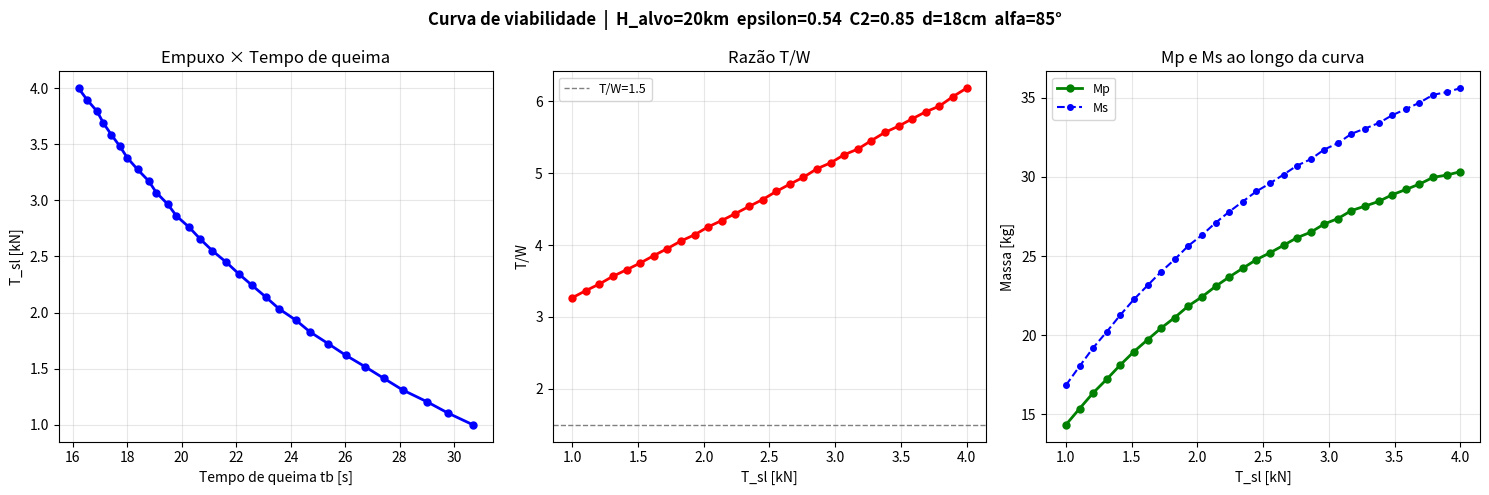
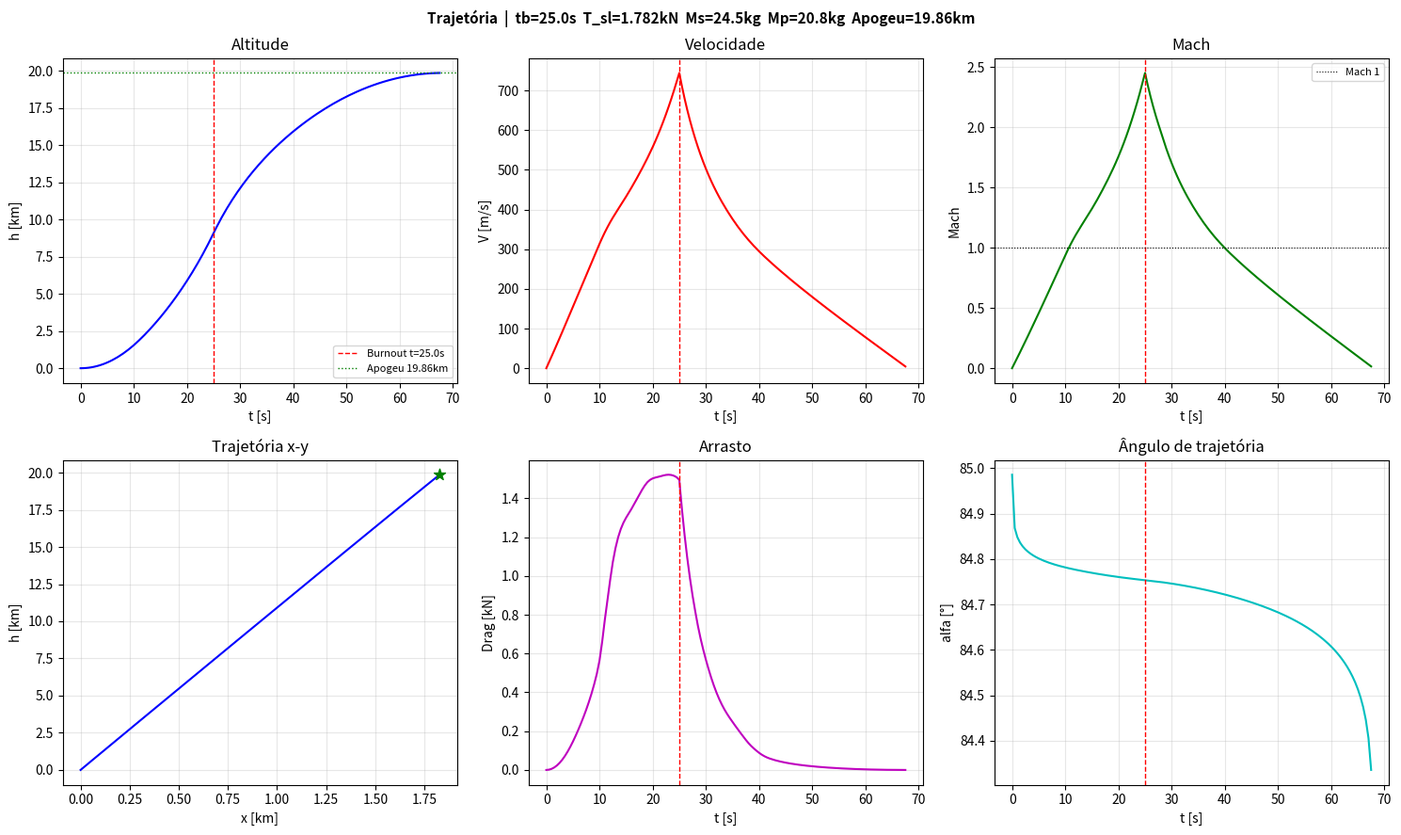

Recreate these plots in Python, in order.
# ── Parâmetros fixos ────────────────────────────────────────────────────
epsilon     = 0.54                   # [-]  fração estrutural = Ms / M0
                                     #      (0.54 equivale à planilha original)
                                     #      valores típicos: 0.20 – 0.55
c0          = 2138.58                # [m/s] velocidade de exaustão (Isp × g)
d_cm        = 18.0                   # [cm]  diâmetro da fuselagem
Au          = 0.015751955874864804   # [m²]  área de saída do bocal
alfa0       = 85.0                   # [°]   ângulo de lançamento
H_target_km = 20.0                   # [km]  altitude alvo

# Range da curva T_sl × tb
Tsl_min_kN = 1.0
Tsl_max_kN = 4.0
n_pontos   = 30


import numpy as np, math, matplotlib.pyplot as plt
from scipy.interpolate import CubicSpline
from scipy.optimize import brentq

PI=math.pi; ATM=101300.0; g=9.81; R=287.0; GAMMA=1.4; rad=PI/180; k=g/R
Temp0=288.15; lam1=-0.0065; Temp1=216.65; Temp2=Temp1
lam3=0.001; Temp3=Temp2+lam3*12000; lam4=0.0028; Temp4=Temp3+lam4*15000

def Tz(z):
    if   z<=11000: return Temp0+lam1*z
    elif z<=20000: return Temp1
    elif z<=32000: return Temp2+lam3*(z-20000)
    elif z<=47000: return Temp3+lam4*(z-32000)
    else:          return Temp4

def pdiz(z):
    if z<=11000:   pz=(Tz(z)/Temp0)**(-k/lam1)
    elif z<=20000: A=(1/lam1)*math.log(Temp1/Temp0);            pz=math.exp(-k*(A+(z-11000)/Temp1))
    elif z<=32000: A=(1/lam1)*math.log(Temp1/Temp0)+9000/Temp1; pz=math.exp(-k*(A+math.log(Tz(z)/Temp2)/lam3))
    elif z<=47000: A=(1/lam1)*math.log(Temp1/Temp0)+9000/Temp1+(1/lam3)*math.log(Temp3/Temp2); pz=math.exp(-k*(A+math.log(Tz(z)/Temp3)/lam4))
    else:          pz=1e-10
    return pz*ATM

def rodiz(z): return pdiz(z)/Tz(z)/R

_M=np.array([0.0834,0.4964,0.875,0.9438,0.9954,1.0297,1.0813,1.1329,1.3738,1.6492,
             1.8557,2.0795,2.3204,2.5786,2.8712,3.1638,3.4736,3.8178,4.1792,4.5406,
             4.9193,5.2807,5.6765,6.0895,6.5025,6.9156,7.3114,7.7244,8.1374,8.5504,
             8.9635,9.3937,9.8067,10.2025,10.736,11.1662,11.5792,12.0095,12.4225])
_C=np.array([0.40382,0.40385,0.40735,0.43164,0.47502,0.50972,0.55310,0.59648,0.61905,
             0.58784,0.54969,0.51327,0.47859,0.44391,0.41097,0.38150,0.35376,0.32950,
             0.30697,0.28618,0.26886,0.25501,0.24116,0.23078,0.22214,0.21523,0.21006,
             0.20141,0.19624,0.18933,0.18416,0.18072,0.17728,0.17211,0.16868,0.16698,
             0.16354,0.16184,0.16013])
_spl=CubicSpline(_M,_C,bc_type='natural')
def splineV(m): return float(_spl(m))

# ── Integrador Heun dt=0.01s (exato do VBA) ─────────────────────────────
def run_trajectory(ms, tb, C2, save_every=50):
    """
    Retorna dict com arrays (t, h, V, Mach, Drag, alfa, Cd, ag)
    e escalares (y_bo, V_bo, alfa_bo, y_apo, x_apo).
    save_every=50 => salva a cada 0.5s (como a planilha).
    """
    DT=0.01; f=C2; F0=f*ms*c0/tb
    Aref=PI/4*(d_cm/100)**2
    t=0.0; ya=0.0; xa=0.0; alfaa=alfa0; Va=0.0
    ts=[]; hs=[]; Vs=[]; Machs=[]; Drags=[]; alfas=[]; Cds=[]; ags=[]; xs=[]
    step=0

    # Boost
    while t<=tb:
        frac=1.0+f*(1.0-t/tb)
        ro=rodiz(ya); Ma=Va/math.sqrt(GAMMA*R*Tz(ya)) if Va>0 else 0
        Cda=splineV(Ma); dP=ATM-pdiz(ya); c=c0*(1.0+Au*dP/F0)
        aga=c*f/(tb*frac*g)-0.5*ro*Va**2*(Aref*Cda/ms/g/frac)-math.sin(alfaa*rad)
        dVdt=aga*g; dadt=-math.cos(alfaa*rad)*g/Va if Va!=0 else 0
        dydt=Va*math.sin(alfaa*rad); dxdt=Va*math.cos(alfaa*rad)
        V1=Va+dVdt*DT; a1=alfaa+dadt*DT; y1=max(ya+dydt*DT,0); x1=xa+dxdt*DT
        ro=rodiz(y1); Ma1=V1/math.sqrt(GAMMA*R*Tz(y1)) if V1>0 else 0
        Cd1=splineV(Ma1); dP=ATM-pdiz(y1); c=c0*(1.0+Au*dP/F0)
        ag1=c*f/(tb*frac*g)-0.5*ro*V1**2*(Aref*Cd1/ms/g/frac)-math.sin(a1*rad)
        dVdt1=ag1*g; dadt1=-math.cos(a1*rad)*g/V1 if V1!=0 else 0
        Va+=0.5*(dVdt+dVdt1)*DT; alfaa+=0.5*(dadt+dadt1)*DT
        ya+=0.5*(dydt+V1*math.sin(a1*rad))*DT; xa+=0.5*(dxdt+V1*math.cos(a1*rad))*DT
        if step%save_every==0:
            ro2=rodiz(ya); Ma2=Va/math.sqrt(GAMMA*R*Tz(ya)) if Va>0 else 0
            Cd2=splineV(Ma2)
            ts.append(t); hs.append(ya); Vs.append(Va); Machs.append(Ma2)
            Drags.append(0.5*ro2*Cd2*Aref*Va**2); alfas.append(alfaa)
            Cds.append(Cd2); ags.append(aga); xs.append(xa)
        t+=DT; step+=1

    y_bo=ya; V_bo=Va; alfa_bo=alfaa; x_bo=xa

    # Coast
    while Va>=0:
        ro=rodiz(ya); Ma=Va/math.sqrt(GAMMA*R*Tz(ya)) if Va>0 else 0
        Cda=splineV(Ma); aga=-0.5*ro*Va**2*(Aref*Cda/ms/g)-math.sin(alfaa*rad)
        dVdt=aga*g; dadt=-math.cos(alfaa*rad)*g/Va if Va!=0 else 0
        dydt=Va*math.sin(alfaa*rad); dxdt=Va*math.cos(alfaa*rad)
        V1=Va+dVdt*DT; a1=alfaa+dadt*DT; y1=ya+dydt*DT; x1=xa+dxdt*DT
        ro=rodiz(y1); Ma1=V1/math.sqrt(GAMMA*R*Tz(y1)) if V1>0 else 0
        Cd1=splineV(Ma1); ag1=-0.5*ro*V1**2*(Aref*Cd1/ms/g)-math.sin(a1*rad)
        dVdt1=ag1*g; dadt1=-math.cos(a1*rad)*g/V1 if V1!=0 else 0
        Va+=0.5*(dVdt+dVdt1)*DT; alfaa+=0.5*(dadt+dadt1)*DT
        ya+=0.5*(dydt+V1*math.sin(a1*rad))*DT; xa+=0.5*(dxdt+V1*math.cos(a1*rad))*DT
        if step%save_every==0:
            ro2=rodiz(ya); Ma2=Va/math.sqrt(GAMMA*R*Tz(ya)) if Va>0 else 0
            Cd2=splineV(Ma2)
            ts.append(t); hs.append(ya); Vs.append(Va); Machs.append(Ma2)
            Drags.append(0.5*ro2*Cd2*Aref*Va**2); alfas.append(alfaa)
            Cds.append(Cd2); ags.append(aga); xs.append(xa)
        t+=DT; step+=1

    return dict(t=np.array(ts), h=np.array(hs), V=np.array(Vs),
                Mach=np.array(Machs), Drag=np.array(Drags),
                alfa=np.array(alfas), Cd=np.array(Cds), ag=np.array(ags),
                x=np.array(xs),
                y_bo=y_bo, V_bo=V_bo, alfa_bo=alfa_bo,
                y_apo=ya, x_apo=xa)

# ── Variante rápida (dt=0.1) para a curva ────────────────────────────────
def apogeu_rapido(ms, tb, C2):
    DT=0.1; f=C2; F0=f*ms*c0/tb
    Aref=PI/4*(d_cm/100)**2
    t=0.0; ya=0.0; xa=0.0; alfaa=alfa0; Va=0.0
    while t<=tb:
        frac=1.0+f*(1.0-t/tb)
        ro=rodiz(ya); Ma=Va/math.sqrt(GAMMA*R*Tz(ya)) if Va>0 else 0
        Cda=splineV(Ma); dP=ATM-pdiz(ya); c=c0*(1.0+Au*dP/F0)
        aga=c*f/(tb*frac*g)-0.5*ro*Va**2*(Aref*Cda/ms/g/frac)-math.sin(alfaa*rad)
        dVdt=aga*g; dadt=-math.cos(alfaa*rad)*g/Va if Va!=0 else 0
        dydt=Va*math.sin(alfaa*rad); dxdt=Va*math.cos(alfaa*rad)
        V1=Va+dVdt*DT; a1=alfaa+dadt*DT; y1=max(ya+dydt*DT,0); x1=xa+dxdt*DT
        ro=rodiz(y1); Ma1=V1/math.sqrt(GAMMA*R*Tz(y1)) if V1>0 else 0
        Cd1=splineV(Ma1); dP=ATM-pdiz(y1); c=c0*(1.0+Au*dP/F0)
        ag1=c*f/(tb*frac*g)-0.5*ro*V1**2*(Aref*Cd1/ms/g/frac)-math.sin(a1*rad)
        dVdt1=ag1*g; dadt1=-math.cos(a1*rad)*g/V1 if V1!=0 else 0
        Va+=0.5*(dVdt+dVdt1)*DT; alfaa+=0.5*(dadt+dadt1)*DT
        ya+=0.5*(dydt+V1*math.sin(a1*rad))*DT; xa+=0.5*(dxdt+V1*math.cos(a1*rad))*DT
        t+=DT
    guard=0
    while Va>=0 and guard<100000:
        ro=rodiz(ya); Ma=Va/math.sqrt(GAMMA*R*Tz(ya)) if Va>0 else 0
        Cda=splineV(Ma); aga=-0.5*ro*Va**2*(Aref*Cda/ms/g)-math.sin(alfaa*rad)
        dVdt=aga*g; dadt=-math.cos(alfaa*rad)*g/Va if Va!=0 else 0
        dydt=Va*math.sin(alfaa*rad)
        V1=Va+dVdt*DT; a1=alfaa+dadt*DT; y1=ya+dydt*DT
        ro=rodiz(y1); Ma1=V1/math.sqrt(GAMMA*R*Tz(y1)) if V1>0 else 0
        Cd1=splineV(Ma1); ag1=-0.5*ro*V1**2*(Aref*Cd1/ms/g)-math.sin(a1*rad)
        dVdt1=ag1*g; dadt1=-math.cos(a1*rad)*g/V1 if V1!=0 else 0
        Va+=0.5*(dVdt+dVdt1)*DT; alfaa+=0.5*(dadt+dadt1)*DT
        ya+=0.5*(dydt+V1*math.sin(a1*rad))*DT
        guard+=1
    return ya

print("Física carregada.")


H_target = H_target_km * 1000.0
TB_SCAN  = np.concatenate([np.linspace(0.5, 10, 20), np.linspace(10, 60, 30)])

# Com epsilon fixo: C2 = (1-epsilon)/epsilon  (constante)
# Ms escala com Mp: Ms = epsilon * Mp / (1 - epsilon)
C2_eps = (1 - epsilon) / epsilon

curve_Tsl=[]; curve_tb=[]; curve_TW=[]; curve_C2=[]; curve_Mp=[]; curve_Ms=[]

print(f"Calculando curva — H_alvo={H_target_km}km  epsilon={epsilon:.3f}  C2={C2_eps:.3f}  (aguarde...)\n")
print(f"  {'T_sl[kN]':>9}  {'tb[s]':>7}  {'Mp[kg]':>7}  {'Ms[kg]':>7}  {'M0[kg]':>7}  {'T/W':>6}")
print("  " + "-"*55)

for Tsl in np.linspace(Tsl_min_kN, Tsl_max_kN, n_pontos)*1000:
    # Para cada ponto (Tsl, tb): Mp = Tsl*tb/c0, Ms = epsilon*Mp/(1-epsilon)
    # T/W > 1: Tsl > M0*g = Mp/(1-epsilon)*g => tb < c0*(1-epsilon)/g
    tb_tw1 = c0*(1-epsilon)/g * 0.99
    if tb_tw1 <= 1.0: continue

    # Varredura grossa — localiza o PRIMEIRO cruzamento
    tb_lo=tb_hi=apo_prev=None
    for tb in TB_SCAN:
        if tb >= tb_tw1: break
        Mp_t = Tsl*tb/c0
        Ms_t = epsilon*Mp_t/(1-epsilon)
        try:
            apo = apogeu_rapido(Ms_t, tb, C2_eps)
        except Exception:
            break
        if apo_prev is not None and (apo_prev-H_target)*(apo-H_target)<0:
            idx = list(TB_SCAN).index(tb)
            tb_lo=TB_SCAN[idx-1]; tb_hi=tb
            break
        apo_prev = apo

    if tb_lo is None: continue

    try:
        def residuo(tb):
            Mp_t = Tsl*tb/c0
            Ms_t = epsilon*Mp_t/(1-epsilon)
            return apogeu_rapido(Ms_t, tb, C2_eps) - H_target

        tb_sol = brentq(residuo, tb_lo, tb_hi, xtol=0.05)
        Mp_sol = Tsl*tb_sol/c0
        Ms_sol = epsilon*Mp_sol/(1-epsilon)
        M0_sol = Mp_sol + Ms_sol
        TW_sol = Tsl/(M0_sol*g)
        curve_Tsl.append(Tsl/1000); curve_tb.append(tb_sol)
        curve_TW.append(TW_sol); curve_C2.append(C2_eps)
        curve_Mp.append(Mp_sol); curve_Ms.append(Ms_sol)
        print(f"  {Tsl/1000:>9.3f}  {tb_sol:>7.2f}  {Mp_sol:>7.3f}  "
              f"{Ms_sol:>7.3f}  {M0_sol:>7.3f}  {TW_sol:>6.2f}")
    except Exception:
        pass

print(f"\n{len(curve_Tsl)} pontos na curva.")

# Plot
fig, axes = plt.subplots(1, 3, figsize=(15, 5))
fig.suptitle(
    f"Curva de viabilidade  |  H_alvo={H_target_km:.0f}km  "
    f"epsilon={epsilon:.2f}  C2={C2_eps:.2f}  d={d_cm:.0f}cm  alfa={alfa0:.0f}°",
    fontsize=12, fontweight='bold'
)
axes[0].plot(curve_tb, curve_Tsl, 'b-o', lw=2, ms=5)
axes[0].set_xlabel('Tempo de queima tb [s]'); axes[0].set_ylabel('T_sl [kN]')
axes[0].set_title('Empuxo × Tempo de queima'); axes[0].grid(True, alpha=0.3)

axes[1].plot(curve_Tsl, curve_TW, 'r-o', lw=2, ms=5)
axes[1].axhline(1.5, color='gray', ls='--', lw=1, label='T/W=1.5')
axes[1].set_xlabel('T_sl [kN]'); axes[1].set_ylabel('T/W')
axes[1].set_title('Razão T/W'); axes[1].legend(fontsize=9); axes[1].grid(True, alpha=0.3)

axes[2].plot(curve_Tsl, curve_Mp, 'g-o', lw=2, ms=5, label='Mp')
axes[2].plot(curve_Tsl, curve_Ms, 'b--o', lw=1.5, ms=4, label='Ms')
axes[2].set_xlabel('T_sl [kN]'); axes[2].set_ylabel('Massa [kg]')
axes[2].set_title('Mp e Ms ao longo da curva')
axes[2].legend(fontsize=9); axes[2].grid(True, alpha=0.3)

plt.tight_layout()
plt.show()


tb_escolhido = 25.0    # [s]  ← edite aqui


# Deriva parâmetros do tb escolhido (interpolando na curva)
Tsl_escolhido = np.interp(tb_escolhido, curve_tb[::-1], curve_Tsl[::-1]) * 1000
Mp_escolhido  = Tsl_escolhido * tb_escolhido / c0
Ms_escolhido  = epsilon * Mp_escolhido / (1 - epsilon)
M0_escolhido  = Mp_escolhido + Ms_escolhido
C2_escolhido  = (1 - epsilon) / epsilon   # = C2_eps
TW_escolhido  = Tsl_escolhido / (M0_escolhido * g)

print(f"Ponto escolhido — tb = {tb_escolhido} s")
print(f"  T_sl    = {Tsl_escolhido/1000:.4f} kN")
print(f"  Mp      = {Mp_escolhido:.3f} kg")
print(f"  Ms      = {Ms_escolhido:.3f} kg  (epsilon={epsilon:.2f})")
print(f"  M0      = {M0_escolhido:.3f} kg")
print(f"  C2      = {C2_escolhido:.4f}")
print(f"  T/W     = {TW_escolhido:.3f}")
print()

# Trajetória completa dt=0.01s
res = run_trajectory(Ms_escolhido, tb_escolhido, C2_escolhido)

print(f"BURNOUT  h={res['y_bo']/1000:.3f}km   V={res['V_bo']:.2f}m/s")
print(f"APOGEU   h={res['y_apo']/1000:.4f}km  (alvo: {H_target_km}km)")

# Tabela
print()
print(f"{'t[s]':>7}  {'h[m]':>10}  {'V[m/s]':>8}  {'Mach':>7}  "
      f"{'Drag[N]':>9}  {'alfa[°]':>8}  {'Cd':>8}")
print("-"*70)
for i in range(min(30, len(res['t']))):
    print(f"  {res['t'][i]:>5.1f}  {res['h'][i]:>10.2f}  {res['V'][i]:>8.3f}  "
          f"{res['Mach'][i]:>7.4f}  {res['Drag'][i]:>9.2f}  "
          f"{res['alfa'][i]:>8.4f}  {res['Cd'][i]:>8.5f}")
if len(res['t'])>30:
    print(f"  ... ({len(res['t'])} linhas total)")

# Gráficos
fig, axes = plt.subplots(2, 3, figsize=(15, 9))
fig.suptitle(
    f"Trajetória  |  tb={tb_escolhido}s  T_sl={Tsl_escolhido/1000:.3f}kN  "
    f"Ms={Ms_escolhido:.1f}kg  Mp={Mp_escolhido:.1f}kg  "
    f"Apogeu={res['y_apo']/1000:.2f}km",
    fontsize=11, fontweight='bold'
)
t=res['t']

axes[0,0].plot(t, res['h']/1000, 'b-', lw=1.5)
axes[0,0].axvline(tb_escolhido, color='r', ls='--', lw=1, label=f'Burnout t={tb_escolhido}s')
axes[0,0].axhline(res['y_apo']/1000, color='g', ls=':', lw=1, label=f"Apogeu {res['y_apo']/1000:.2f}km")
axes[0,0].set_xlabel('t [s]'); axes[0,0].set_ylabel('h [km]')
axes[0,0].set_title('Altitude'); axes[0,0].legend(fontsize=8); axes[0,0].grid(True, alpha=0.3)

axes[0,1].plot(t, res['V'], 'r-', lw=1.5)
axes[0,1].axvline(tb_escolhido, color='r', ls='--', lw=1)
axes[0,1].set_xlabel('t [s]'); axes[0,1].set_ylabel('V [m/s]')
axes[0,1].set_title('Velocidade'); axes[0,1].grid(True, alpha=0.3)

axes[0,2].plot(t, res['Mach'], 'g-', lw=1.5)
axes[0,2].axvline(tb_escolhido, color='r', ls='--', lw=1)
axes[0,2].axhline(1.0, color='k', ls=':', lw=0.8, label='Mach 1')
axes[0,2].set_xlabel('t [s]'); axes[0,2].set_ylabel('Mach')
axes[0,2].set_title('Mach'); axes[0,2].legend(fontsize=8); axes[0,2].grid(True, alpha=0.3)

axes[1,0].plot(res['x']/1000, res['h']/1000, 'b-', lw=1.5)
axes[1,0].scatter([res['x_apo']/1000],[res['y_apo']/1000], color='g', s=80, marker='*', zorder=5)
axes[1,0].set_xlabel('x [km]'); axes[1,0].set_ylabel('h [km]')
axes[1,0].set_title('Trajetória x-y'); axes[1,0].grid(True, alpha=0.3)

axes[1,1].plot(t, res['Drag']/1000, 'm-', lw=1.5)
axes[1,1].axvline(tb_escolhido, color='r', ls='--', lw=1)
axes[1,1].set_xlabel('t [s]'); axes[1,1].set_ylabel('Drag [kN]')
axes[1,1].set_title('Arrasto'); axes[1,1].grid(True, alpha=0.3)

axes[1,2].plot(t, res['alfa'], 'c-', lw=1.5)
axes[1,2].axvline(tb_escolhido, color='r', ls='--', lw=1)
axes[1,2].set_xlabel('t [s]'); axes[1,2].set_ylabel('alfa [°]')
axes[1,2].set_title('Ângulo de trajetória'); axes[1,2].grid(True, alpha=0.3)

plt.tight_layout()
plt.show()
